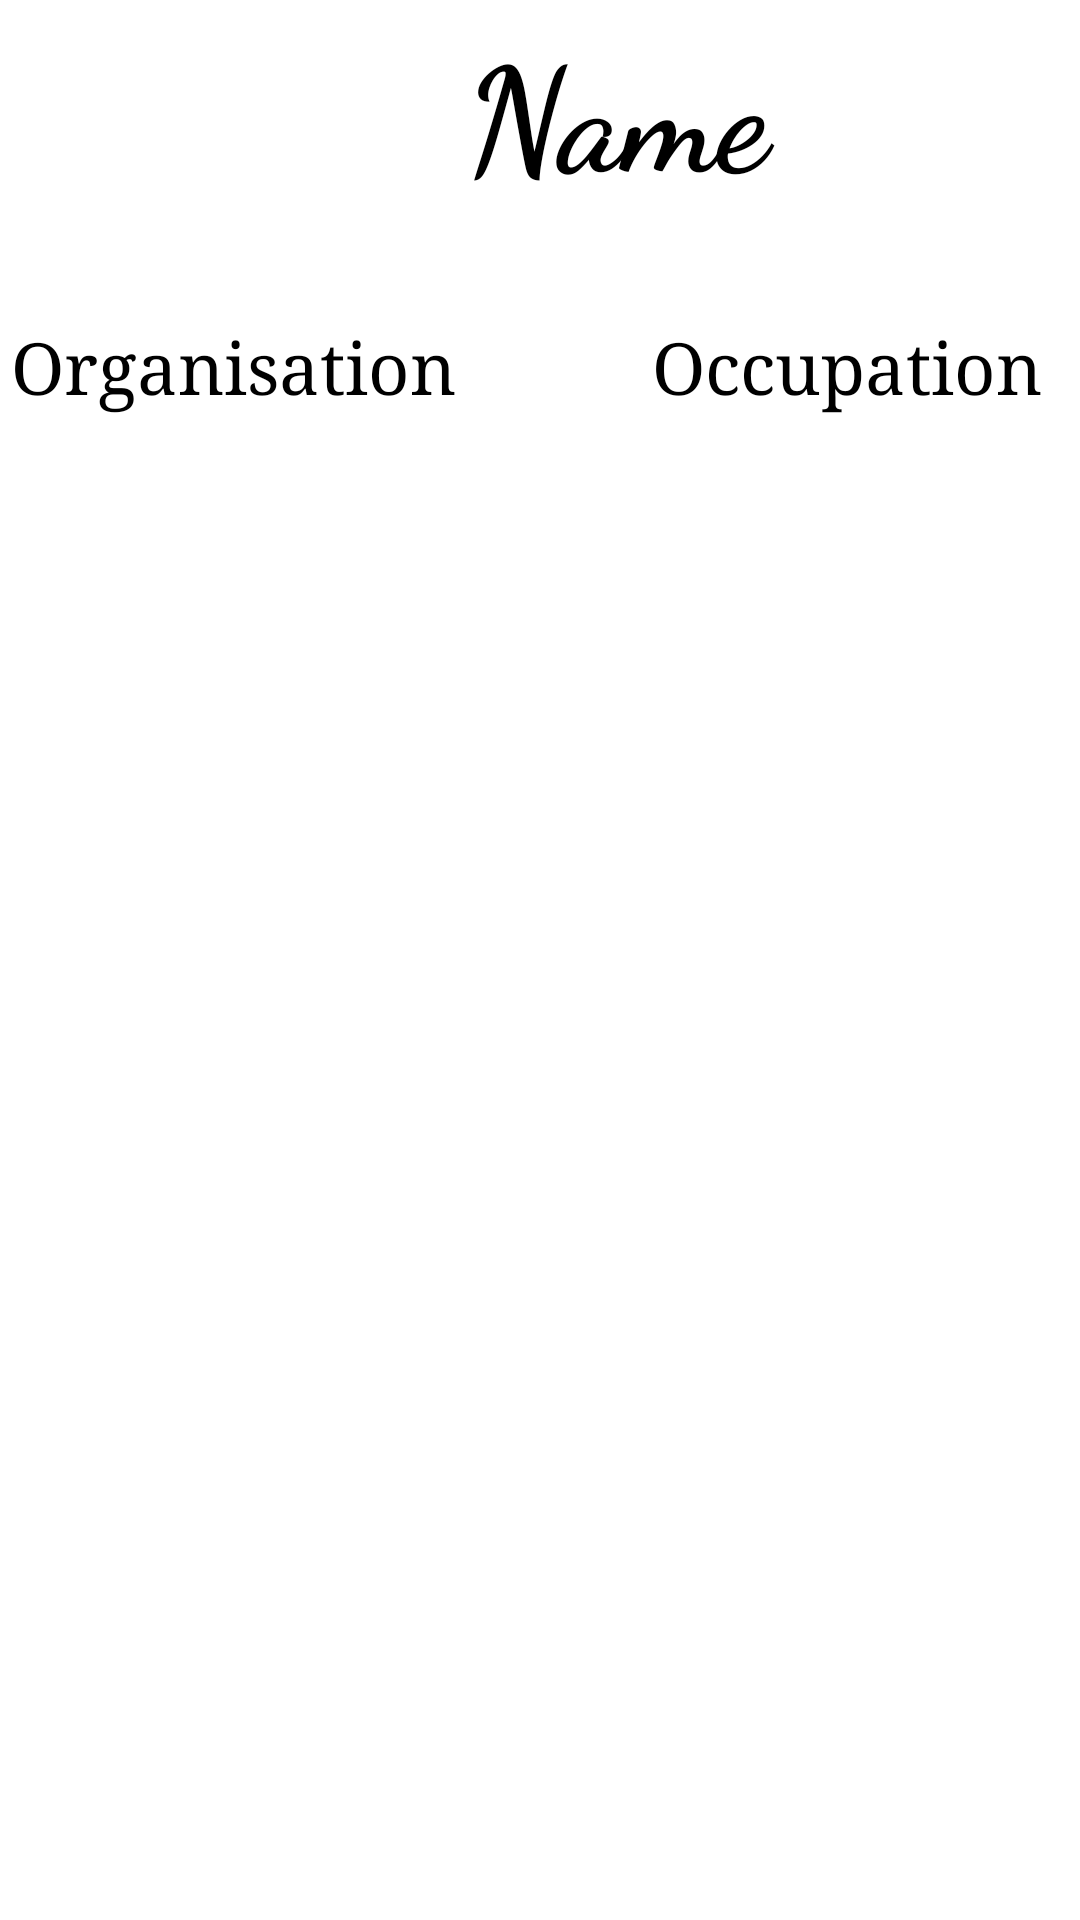

Reconstruct the res/layout file that produces this screen, plus the resources it refers to.
<!-- AndroidManifest.xml: application theme Theme.Anikash -->
<!-- res/layout/fragment_home.xml -->
<?xml version="1.0" encoding="utf-8"?>
<androidx.constraintlayout.widget.ConstraintLayout xmlns:android="http://schemas.android.com/apk/res/android"
    xmlns:app="http://schemas.android.com/apk/res-auto"
    xmlns:tools="http://schemas.android.com/tools"
    android:layout_width="match_parent"
    android:layout_height="match_parent"
    android:nestedScrollingEnabled="true"
    tools:context=".ui.home.HomeFragment">

    <TextView
        android:id="@+id/occupation_text"
        android:layout_width="205dp"
        android:layout_height="98dp"
        android:gravity="center_horizontal|center_vertical"
        android:text="Occupation"
        android:textAlignment="center"
        android:textColor="#000000"
        android:textSize="24sp"
        android:typeface="serif"
        app:layout_constraintEnd_toEndOf="parent"
        app:layout_constraintStart_toEndOf="@+id/organization"
        app:layout_constraintTop_toBottomOf="@+id/name" />

    <TextView
        android:id="@+id/organization"
        android:layout_width="205dp"
        android:layout_height="98dp"
        android:gravity="center_horizontal|center_vertical"
        android:text="Organisation"
        android:textAlignment="center"
        android:textColor="#000000"
        android:textSize="24sp"
        android:typeface="serif"
        app:layout_constraintEnd_toStartOf="@+id/occupation_text"
        app:layout_constraintStart_toStartOf="parent"
        app:layout_constraintTop_toBottomOf="@+id/name" />

    <TextView
        android:id="@+id/name"
        android:layout_width="411dp"
        android:layout_height="73dp"
        android:clickable="false"
        android:fontFamily="cursive"
        android:gravity="center_horizontal|center_vertical"
        android:text="Name"
        android:textAlignment="center"
        android:textAllCaps="false"
        android:textAppearance="@style/TextAppearance.AppCompat.Large"
        android:textColor="#000000"
        android:textSize="48sp"
        android:textStyle="bold"
        android:typeface="serif"
        android:verticalScrollbarPosition="right"
        app:layout_constraintBottom_toTopOf="@+id/organization"
        app:layout_constraintEnd_toEndOf="parent"
        app:layout_constraintHorizontal_bias="0.0"
        app:layout_constraintStart_toStartOf="parent"
        app:layout_constraintTop_toTopOf="parent"
        app:layout_constraintVertical_bias="0.006" />

</androidx.constraintlayout.widget.ConstraintLayout>
<!-- resources referenced by this layout -->
<resources>
  <style name="Theme.Anikash" parent="Theme.MaterialComponents.DayNight.DarkActionBar">
          
          <item name="colorPrimary">@color/purple_500</item>
          <item name="colorPrimaryVariant">@color/purple_700</item>
          <item name="colorOnPrimary">@color/white</item>
          
          <item name="colorSecondary">@color/teal_200</item>
          <item name="colorSecondaryVariant">@color/teal_700</item>
          <item name="colorOnSecondary">@color/black</item>
          
          <item name="android:statusBarColor">?attr/colorPrimaryVariant</item>
          
      </style>
  <!-- not gathered from this repository: default colours our renderer supplied (Android Studio template values) -->
  <color name="purple_500">#FF6200EE</color>
  <color name="purple_700">#FF3700B3</color>
  <color name="teal_200">#FF03DAC5</color>
  <color name="teal_700">#FF018786</color>
  <color name="black">#FF000000</color>
  <color name="white">#FFFFFFFF</color>
</resources>
